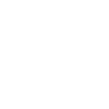
t = 0.00 s
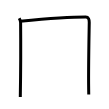
t = 2.00 s
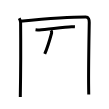
t = 4.00 s
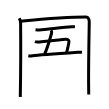
t = 6.00 s
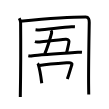
t = 8.00 s
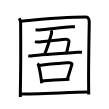
t = 10.00 s

The animated SVG that drew these frames (rendered in a browser with its animation timeline set to each time). Animation: 10 SMIL elements (animate=10); one cycle of 10.00 s.

<svg width="109px" height="109px" viewBox="0 0 px 109px" xmlns="http://www.w3.org/2000/svg" xmlns:xlink="http://www.w3.org/1999/xlink" xml:space="preserve" version="1.1"  baseProfile="full">
<path d="M19.25,18.32c0.75,1.43,1.34,2.51,1.36,4.41C20.75,37,20.75,69.75,20.3,97" style="fill:none;stroke:black;stroke-width:3;opacity:0">
  <animate attributeType="CSS" attributeName="opacity" from="0" to="1" begin="0s" dur="1s" repeatCount="0" fill="freeze" />
</path>
<path d="M20.23,21.15C38.25,19.5,73.68,17,85.75,17c2.75,0,3.55,2.49,3.5,5.5c-0.25,15.75-1,49.75-0.5,72" style="fill:none;stroke:black;stroke-width:3;opacity:0">
  <animate attributeType="CSS" attributeName="opacity" from="0" to="1" begin="1s" dur="1s" repeatCount="0" fill="freeze" />
</path>
<path d="M35.54,29.86c0.98,0.13,2.78,0.13,3.74,0.08C47,29.5,64,27,71.52,26.78c1.63-0.05,2.61,0.02,3.42,0.08" style="fill:none;stroke:black;stroke-width:3;opacity:0">
  <animate attributeType="CSS" attributeName="opacity" from="0" to="1" begin="2s" dur="1s" repeatCount="0" fill="freeze" />
</path>
<path d="M51,30.4c0.75,1.1,0.73,2.22,0.62,2.61c-1,3.7-5.81,18.44-6.89,20.87" style="fill:none;stroke:black;stroke-width:3;opacity:0">
  <animate attributeType="CSS" attributeName="opacity" from="0" to="1" begin="3s" dur="1s" repeatCount="0" fill="freeze" />
</path>
<path d="M34.93,41.62c0.79,0.29,2.89,0.4,3.53,0.33c7.05-0.7,20.8-2.17,27.31-2.71c1.5-0.12,3.21,0.9,3.21,2.13c0,2.12-1.27,7-2.48,11.65" style="fill:none;stroke:black;stroke-width:3;opacity:0">
  <animate attributeType="CSS" attributeName="opacity" from="0" to="1" begin="4s" dur="1s" repeatCount="0" fill="freeze" />
</path>
<path d="M28.33,55.69c0.98,0.19,3.42,0.2,4.39,0.06c3.96-0.59,26.33-2.24,45.19-3.5c1.63-0.11,3.25-0.01,4.06,0.07" style="fill:none;stroke:black;stroke-width:3;opacity:0">
  <animate attributeType="CSS" attributeName="opacity" from="0" to="1" begin="5s" dur="1s" repeatCount="0" fill="freeze" />
</path>
<path d="M37.5,63.41c0.3,0.32,0.61,0.59,0.74,1c1.04,3.21,2.79,13.07,3.51,18.84" style="fill:none;stroke:black;stroke-width:3;opacity:0">
  <animate attributeType="CSS" attributeName="opacity" from="0" to="1" begin="6s" dur="1s" repeatCount="0" fill="freeze" />
</path>
<path d="M39.36,65.52C49.57,63.9,63,63.1,68.84,62.69c2.14-0.15,3.42,0.89,3.11,1.77c-1.27,3.64-2.75,9.54-4.63,14.58" style="fill:none;stroke:black;stroke-width:3;opacity:0">
  <animate attributeType="CSS" attributeName="opacity" from="0" to="1" begin="7s" dur="1s" repeatCount="0" fill="freeze" />
</path>
<path d="M41.7,80.97c6.87-0.46,17.8-1.4,27.76-1.75" style="fill:none;stroke:black;stroke-width:3;opacity:0">
  <animate attributeType="CSS" attributeName="opacity" from="0" to="1" begin="8s" dur="1s" repeatCount="0" fill="freeze" />
</path>
<path d="M20.75,94.01c13.07,0,49.46-1.6,67.5-2.01" style="fill:none;stroke:black;stroke-width:3;opacity:0">
  <animate attributeType="CSS" attributeName="opacity" from="0" to="1" begin="9s" dur="1s" repeatCount="0" fill="freeze" />
</path>
</svg>
